Labelled photos from "California", an image-classification folder in aashigoyal210900/wildfire_cnn. The possible labels are: no wildfire, wildfire.

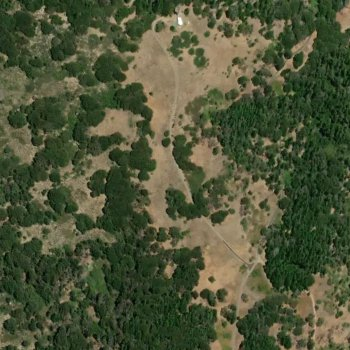
Label: wildfire

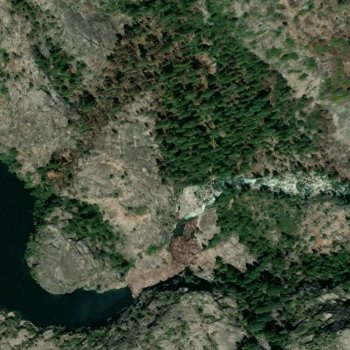
Label: wildfire

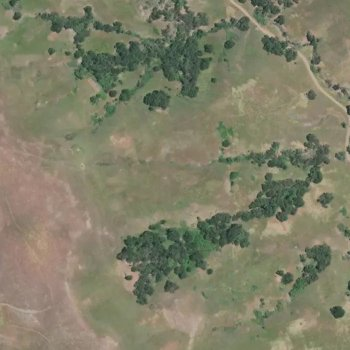
Label: wildfire

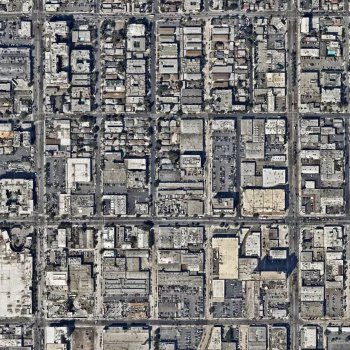
Label: no wildfire

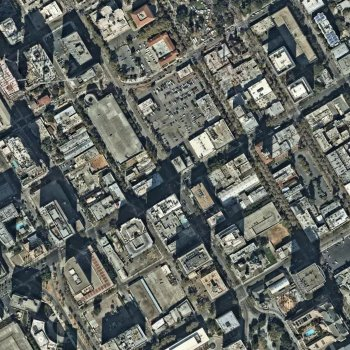
Label: no wildfire

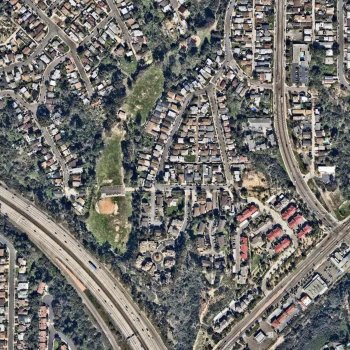
Label: no wildfire
